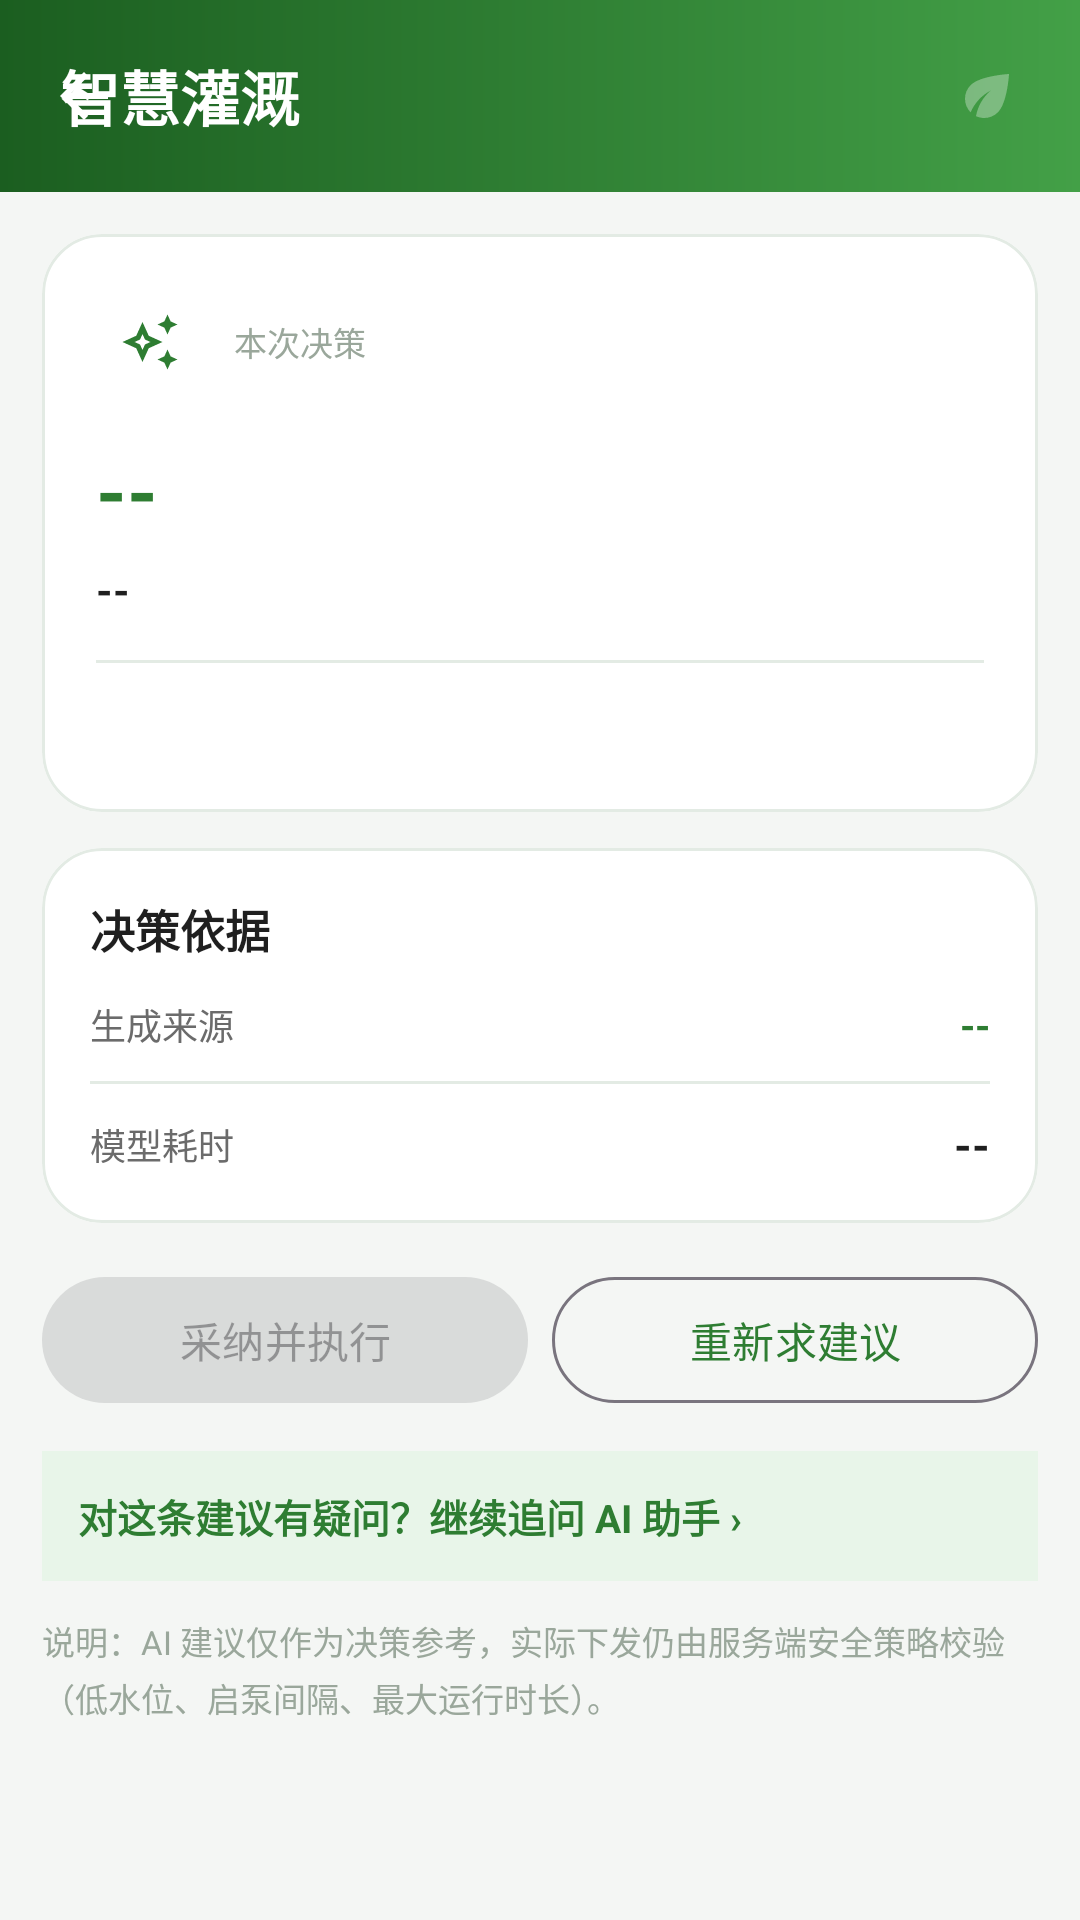

Reconstruct the res/layout file that produces this screen, plus the resources it refers to.
<!-- AndroidManifest.xml: application theme Theme.SmartIrrigation -->
<!-- res/layout/activity_advice.xml -->
<?xml version="1.0" encoding="utf-8"?>
<LinearLayout xmlns:android="http://schemas.android.com/apk/res/android"
    xmlns:app="http://schemas.android.com/apk/res-auto"
    android:layout_width="match_parent"
    android:layout_height="match_parent"
    android:background="@color/bg"
    android:orientation="vertical">

    <androidx.coordinatorlayout.widget.CoordinatorLayout
        android:layout_width="match_parent"
        android:layout_height="match_parent">

        <include layout="@layout/view_appbar" />

        <androidx.core.widget.NestedScrollView
            android:layout_width="match_parent"
            android:layout_height="match_parent"
            android:clipToPadding="false"
            android:scrollbars="none"
            app:layout_behavior="@string/appbar_scrolling_view_behavior">

            <LinearLayout
                android:layout_width="match_parent"
                android:layout_height="wrap_content"
                android:orientation="vertical"
                android:padding="14dp">

                <com.google.android.material.card.MaterialCardView
                    style="@style/Widget.App.Card"
                    android:layout_width="match_parent"
                    android:layout_height="wrap_content">

                    <LinearLayout
                        android:layout_width="match_parent"
                        android:layout_height="wrap_content"
                        android:orientation="vertical"
                        android:padding="18dp">

                        <LinearLayout
                            android:layout_width="match_parent"
                            android:layout_height="wrap_content"
                            android:gravity="center_vertical"
                            android:orientation="horizontal">

                            <FrameLayout
                                android:layout_width="36dp"
                                android:layout_height="36dp"
                                android:background="@drawable/bg_soft_circle">

                                <ImageView
                                    android:layout_width="20dp"
                                    android:layout_height="20dp"
                                    android:layout_gravity="center"
                                    android:contentDescription="@null"
                                    android:src="@drawable/ic_sparkle"
                                    app:tint="@color/primary" />
                            </FrameLayout>

                            <TextView
                                style="@style/Text.Hint"
                                android:layout_width="0dp"
                                android:layout_height="wrap_content"
                                android:layout_marginStart="10dp"
                                android:layout_weight="1"
                                android:text="本次决策" />

                            <ProgressBar
                                android:id="@+id/progress"
                                android:layout_width="20dp"
                                android:layout_height="20dp"
                                android:visibility="gone" />
                        </LinearLayout>

                        <TextView
                            android:id="@+id/tvDecision"
                            android:layout_width="match_parent"
                            android:layout_height="wrap_content"
                            android:layout_marginTop="14dp"
                            android:text="--"
                            android:textColor="@color/primary"
                            android:textSize="26sp"
                            android:textStyle="bold" />

                        <TextView
                            android:id="@+id/tvDuration"
                            android:layout_width="match_parent"
                            android:layout_height="wrap_content"
                            android:layout_marginTop="6dp"
                            android:text="--"
                            android:textColor="@color/text_primary"
                            android:textSize="14sp"
                            android:textStyle="bold" />

                        <TextView
                            android:id="@+id/tvFallbackHint"
                            android:layout_width="match_parent"
                            android:layout_height="wrap_content"
                            android:layout_marginTop="10dp"
                            android:background="@color/banner_bg"
                            android:padding="10dp"
                            android:textColor="@color/warning"
                            android:textSize="12sp"
                            android:visibility="gone" />

                        <View
                            android:layout_width="match_parent"
                            android:layout_height="1dp"
                            android:layout_marginTop="14dp"
                            android:background="@color/card_stroke" />

                        <TextView
                            android:id="@+id/tvReason"
                            android:layout_width="match_parent"
                            android:layout_height="wrap_content"
                            android:layout_marginTop="14dp"
                            android:lineSpacingExtra="5dp"
                            android:textColor="@color/text_secondary"
                            android:textSize="13sp" />
                    </LinearLayout>
                </com.google.android.material.card.MaterialCardView>

                <com.google.android.material.card.MaterialCardView
                    style="@style/Widget.App.Card"
                    android:layout_width="match_parent"
                    android:layout_height="wrap_content"
                    android:layout_marginTop="12dp">

                    <LinearLayout
                        android:layout_width="match_parent"
                        android:layout_height="wrap_content"
                        android:orientation="vertical"
                        android:padding="16dp">

                        <TextView
                            style="@style/SectionTitle"
                            android:layout_width="wrap_content"
                            android:layout_height="wrap_content"
                            android:text="决策依据" />

                        <LinearLayout
                            android:layout_width="match_parent"
                            android:layout_height="wrap_content"
                            android:layout_marginTop="12dp"
                            android:gravity="center_vertical"
                            android:orientation="horizontal">

                            <TextView
                                style="@style/Text.Label"
                                android:layout_width="0dp"
                                android:layout_height="wrap_content"
                                android:layout_weight="1"
                                android:text="生成来源" />

                            <TextView
                                android:id="@+id/tvSource"
                                android:layout_width="wrap_content"
                                android:layout_height="wrap_content"
                                android:text="--"
                                android:textColor="@color/primary"
                                android:textSize="13sp"
                                android:textStyle="bold" />
                        </LinearLayout>

                        <View
                            android:layout_width="match_parent"
                            android:layout_height="1dp"
                            android:layout_marginTop="10dp"
                            android:background="@color/card_stroke" />

                        <LinearLayout
                            android:layout_width="match_parent"
                            android:layout_height="wrap_content"
                            android:layout_marginTop="10dp"
                            android:gravity="center_vertical"
                            android:orientation="horizontal">

                            <TextView
                                style="@style/Text.Label"
                                android:layout_width="0dp"
                                android:layout_height="wrap_content"
                                android:layout_weight="1"
                                android:text="模型耗时" />

                            <TextView
                                android:id="@+id/tvLatency"
                                style="@style/Text.Value"
                                android:layout_width="wrap_content"
                                android:layout_height="wrap_content"
                                android:text="--" />
                        </LinearLayout>
                    </LinearLayout>
                </com.google.android.material.card.MaterialCardView>

                <LinearLayout
                    android:layout_width="match_parent"
                    android:layout_height="wrap_content"
                    android:layout_marginTop="14dp"
                    android:orientation="horizontal">

                    <com.google.android.material.button.MaterialButton
                        android:id="@+id/btnAdopt"
                        android:layout_width="0dp"
                        android:layout_height="50dp"
                        android:layout_weight="1"
                        android:enabled="false"
                        android:text="采纳并执行" />

                    <com.google.android.material.button.MaterialButton
                        android:id="@+id/btnRefresh"
                        style="@style/Widget.Material3.Button.OutlinedButton"
                        android:layout_width="0dp"
                        android:layout_height="50dp"
                        android:layout_marginStart="8dp"
                        android:layout_weight="1"
                        android:text="重新求建议" />
                </LinearLayout>

                <TextView
                    android:id="@+id/btnAskAi"
                    android:layout_width="match_parent"
                    android:layout_height="wrap_content"
                    android:layout_marginTop="12dp"
                    android:background="@color/primary_soft"
                    android:clickable="true"
                    android:focusable="true"
                    android:padding="12dp"
                    android:text="对这条建议有疑问？继续追问 AI 助手 ›"
                    android:textColor="@color/primary"
                    android:textSize="13sp"
                    android:textStyle="bold" />

                <TextView
                    style="@style/Text.Hint"
                    android:layout_width="match_parent"
                    android:layout_height="wrap_content"
                    android:layout_marginTop="12dp"
                    android:lineSpacingExtra="3dp"
                    android:text="说明：AI 建议仅作为决策参考，实际下发仍由服务端安全策略校验（低水位、启泵间隔、最大运行时长）。" />
            </LinearLayout>
        </androidx.core.widget.NestedScrollView>
    </androidx.coordinatorlayout.widget.CoordinatorLayout>
</LinearLayout>
<!-- res/layout/view_appbar.xml (included above) -->
<?xml version="1.0" encoding="utf-8"?>
<com.google.android.material.appbar.AppBarLayout xmlns:android="http://schemas.android.com/apk/res/android"
    xmlns:app="http://schemas.android.com/apk/res-auto"
    android:id="@+id/appBar"
    android:layout_width="match_parent"
    android:layout_height="wrap_content"
    android:background="@android:color/transparent"
    app:elevation="0dp">

    <com.google.android.material.appbar.CollapsingToolbarLayout
        android:id="@+id/collapsing"
        android:layout_width="match_parent"
        android:layout_height="64dp"
        app:contentScrim="@android:color/transparent"
        app:statusBarScrim="@android:color/transparent"
        app:titleEnabled="false">

        <View
            android:layout_width="match_parent"
            android:layout_height="match_parent"
            android:background="@drawable/bg_header" />

        <LinearLayout
            android:id="@+id/heroContent"
            android:layout_width="match_parent"
            android:layout_height="wrap_content"
            android:layout_gravity="center_vertical"
            android:gravity="center_vertical"
            android:orientation="horizontal"
            android:paddingStart="20dp"
            android:paddingEnd="20dp">

            <TextView
                android:id="@+id/tvHeroTitle"
                android:layout_width="0dp"
                android:layout_height="wrap_content"
                android:layout_weight="1"
                android:ellipsize="end"
                android:maxLines="1"
                android:singleLine="true"
                android:text="智慧灌溉"
                android:textColor="@color/white"
                android:textSize="20sp"
                android:textStyle="bold" />

            <TextView
                android:id="@+id/tvHeroStatus"
                android:layout_width="wrap_content"
                android:layout_height="wrap_content"
                android:layout_marginStart="10dp"
                android:background="@drawable/bg_hero_chip"
                android:paddingStart="10dp"
                android:paddingTop="4dp"
                android:paddingEnd="10dp"
                android:paddingBottom="4dp"
                android:textColor="@color/white"
                android:textSize="11sp"
                android:textStyle="bold"
                android:visibility="gone" />

            <ImageView
                android:id="@+id/heroDecoration"
                android:layout_width="22dp"
                android:layout_height="22dp"
                android:layout_marginStart="10dp"
                android:alpha="0.32"
                android:contentDescription="@null"
                android:src="@drawable/ic_leaf"
                app:tint="@color/white" />
        </LinearLayout>

        <com.google.android.material.appbar.MaterialToolbar
            android:id="@+id/toolbar"
            android:layout_width="match_parent"
            android:layout_height="?attr/actionBarSize"
            android:layout_gravity="center_vertical"
            android:background="@android:color/transparent"
            app:navigationIcon="@drawable/ic_back"
            app:navigationIconTint="@color/white"
            app:title=""
            app:titleTextColor="@color/white" />
    </com.google.android.material.appbar.CollapsingToolbarLayout>
</com.google.android.material.appbar.AppBarLayout>
<!-- resources referenced by this layout -->
<resources>
  <color name="banner_bg">#FFF3E0</color>
  <color name="bg">#F4F6F4</color>
  <color name="card_stroke">#E3EBE4</color>
  <color name="primary">#2E7D32</color>
  <color name="primary_soft">#E8F5E9</color>
  <color name="text_primary">#1F1F1F</color>
  <color name="text_secondary">#6B6B6B</color>
  <color name="warning">#EF6C00</color>
  <color name="white">#FFFFFF</color>
  <!-- drawable bg_header (drawable) -->
  <?xml version="1.0" encoding="utf-8"?>
  <shape xmlns:android="http://schemas.android.com/apk/res/android"
      android:shape="rectangle">
      <gradient
          android:angle="0"
          android:endColor="#43A047"
          android:startColor="#1B5E20"
          android:type="linear" />
  </shape>
  <!-- drawable bg_hero_chip (drawable) -->
  <?xml version="1.0" encoding="utf-8"?>
  <shape xmlns:android="http://schemas.android.com/apk/res/android"
      android:shape="rectangle">
      <solid android:color="#4DFFFFFF" />
      <stroke
          android:width="1dp"
          android:color="#66FFFFFF" />
      <corners android:radius="20dp" />
  </shape>
  <!-- drawable ic_back (drawable) -->
  <?xml version="1.0" encoding="utf-8"?>
  <vector xmlns:android="http://schemas.android.com/apk/res/android"
      android:width="24dp"
      android:height="24dp"
      android:viewportWidth="24"
      android:viewportHeight="24">
      <path
          android:fillColor="#FF000000"
          android:pathData="M20 11H7.83l5.59-5.59L12 4l-8 8 8 8 1.41-1.41L7.83 13H20v-2z" />
  </vector>
  <!-- drawable ic_leaf (drawable) -->
  <?xml version="1.0" encoding="utf-8"?>
  <vector xmlns:android="http://schemas.android.com/apk/res/android"
      android:width="24dp"
      android:height="24dp"
      android:viewportWidth="24"
      android:viewportHeight="24">
      <path
          android:fillColor="#FFFFFFFF"
          android:pathData="M6.05 8.05c-2.73 2.73-2.73 7.15-.02 9.88 1.47-3.4 4.09-6.24 7.36-7.93-2.77 2.34-4.71 5.61-5.39 9.32 2.6 1.23 5.8.78 7.95-1.37C19.43 14.47 20 4 20 4S9.53 4.57 6.05 8.05z" />
  </vector>
  <style name="SectionTitle">
          <item name="android:textSize">15sp</item>
          <item name="android:textStyle">bold</item>
          <item name="android:textColor">@color/text_primary</item>
      </style>
  <style name="Text.Hint" parent="">
          <item name="android:textSize">11sp</item>
          <item name="android:textColor">@color/text_hint</item>
      </style>
  <style name="Text.Label" parent="">
          <item name="android:textSize">12sp</item>
          <item name="android:textColor">@color/text_secondary</item>
      </style>
  <style name="Text.Value" parent="">
          <item name="android:textSize">15sp</item>
          <item name="android:textStyle">bold</item>
          <item name="android:textColor">@color/text_primary</item>
      </style>
  <style name="Widget.App.Card" parent="Widget.Material3.CardView.Outlined">
          <item name="cardBackgroundColor">@color/white</item>
          <item name="cardCornerRadius">20dp</item>
          <item name="cardElevation">0dp</item>
          <item name="strokeColor">@color/card_stroke</item>
          <item name="strokeWidth">1dp</item>
      </style>
  <style name="Theme.SmartIrrigation" parent="Theme.Material3.Light.NoActionBar">
          <item name="colorPrimary">@color/primary</item>
          <item name="colorPrimaryVariant">@color/primary_dark</item>
          <item name="colorOnPrimary">@color/white</item>
          <item name="colorSecondary">@color/accent</item>
          <item name="colorOnSecondary">@color/white</item>
          <item name="android:colorBackground">@color/bg</item>
          <item name="android:statusBarColor">@color/primary_dark</item>
      </style>
  <color name="text_hint">#9AA79B</color>
  <color name="primary_dark">#1B5E20</color>
  <color name="accent">#F9A825</color>
</resources>
